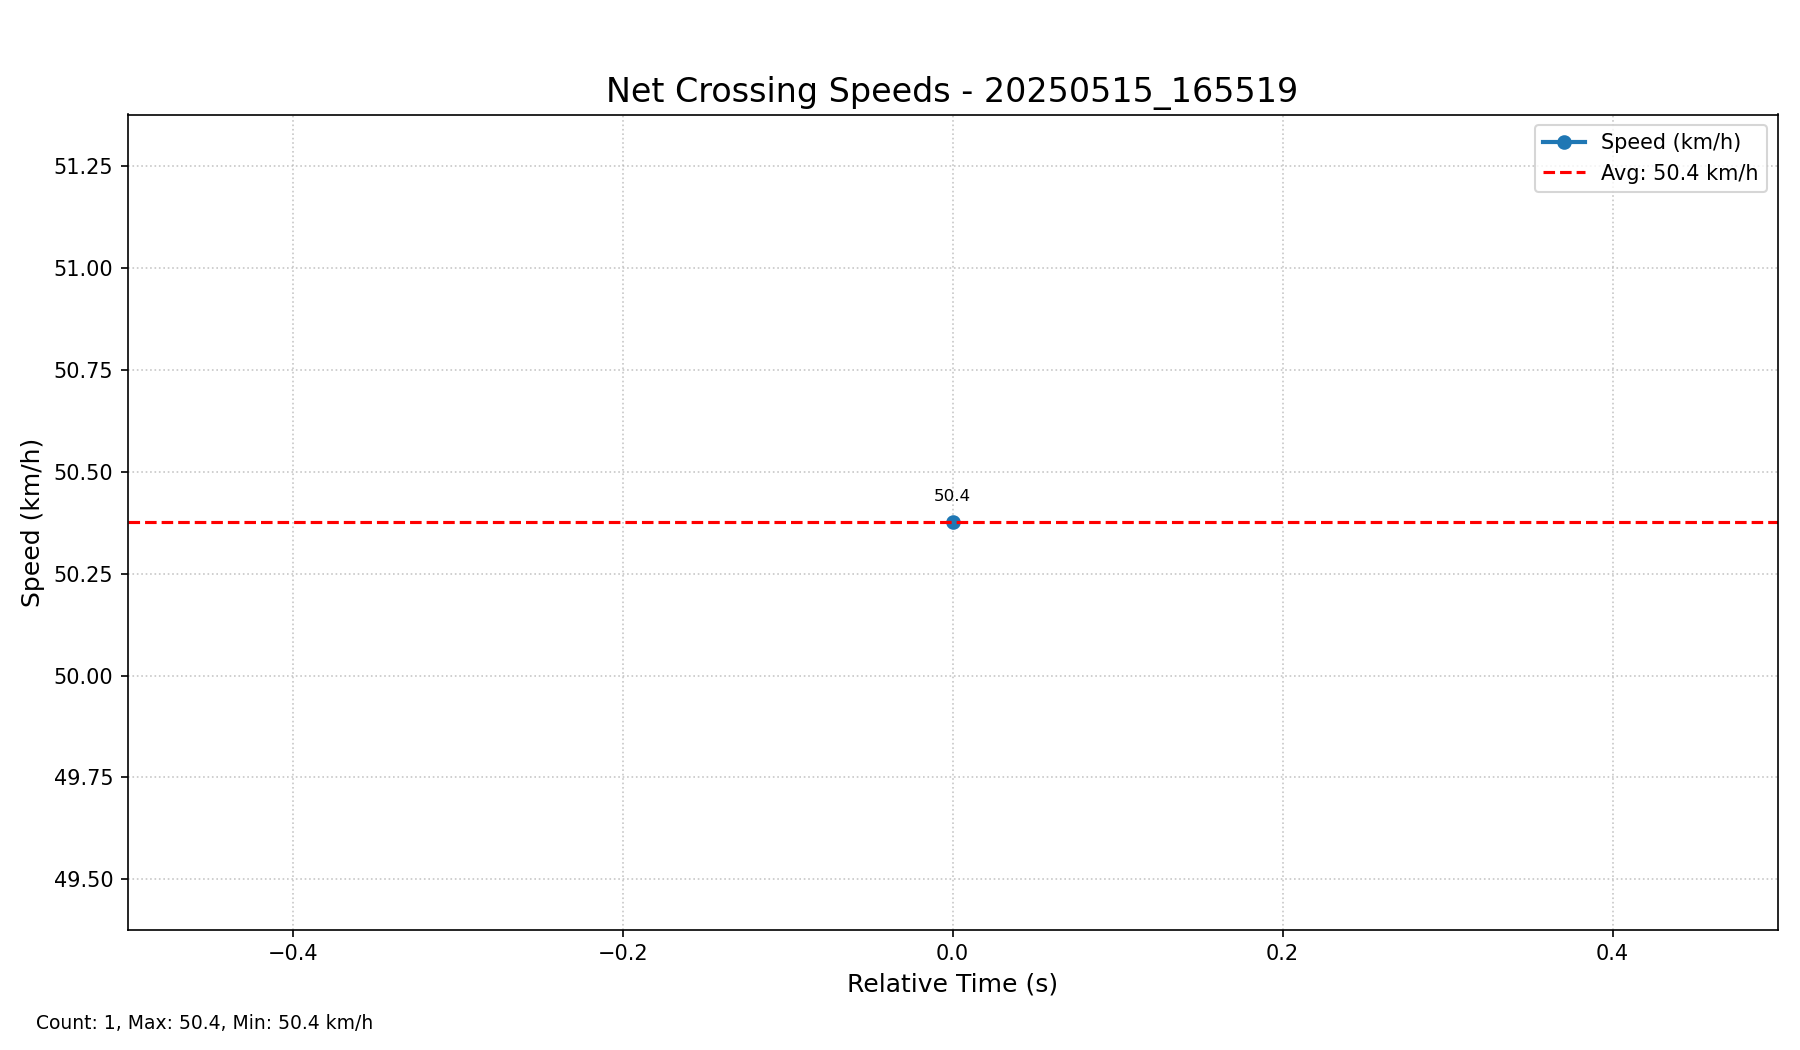

The file beside this chart, header and first rows:
Timestamp, Point Number, Relative Time (s), Speed (km/h)
20250515_165519, 1, 0.00, 50.4
Statistic, Value
Total Points, 1
Average Speed (km/h), 50.4
Maximum Speed (km/h), 50.4
Minimum Speed (km/h), 50.4
